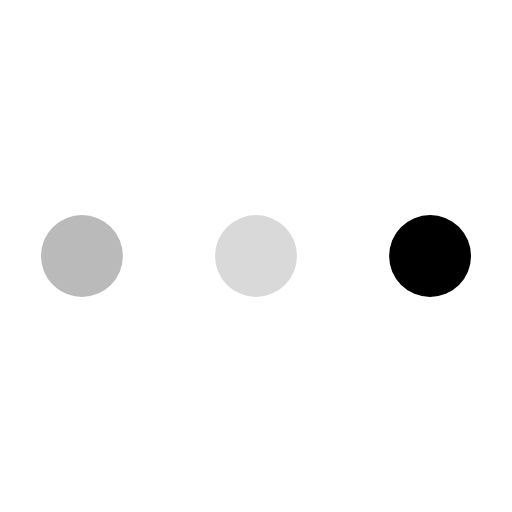
t = 0.00 s
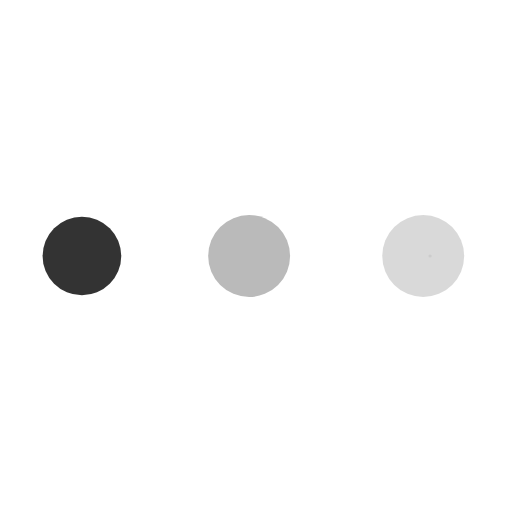
t = 0.19 s
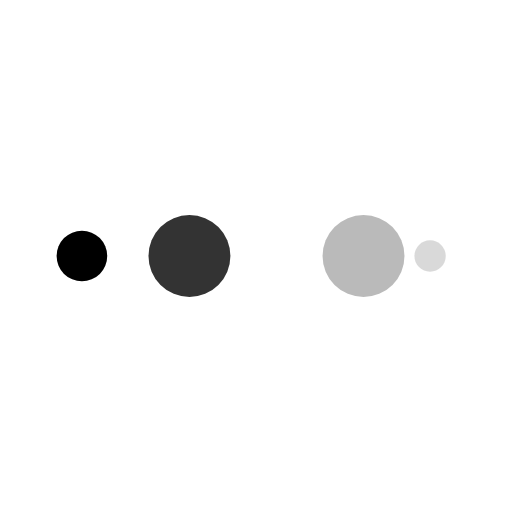
t = 0.31 s
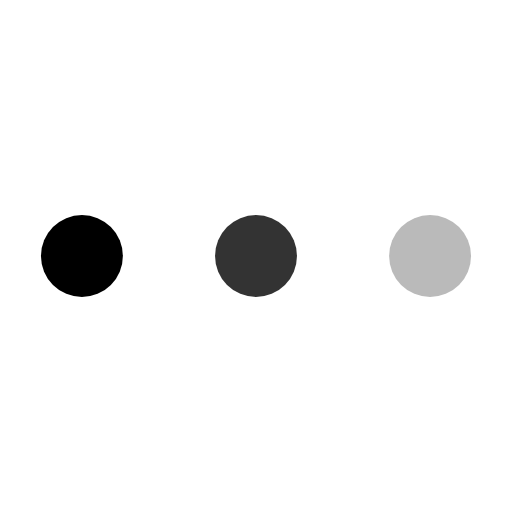
t = 0.50 s
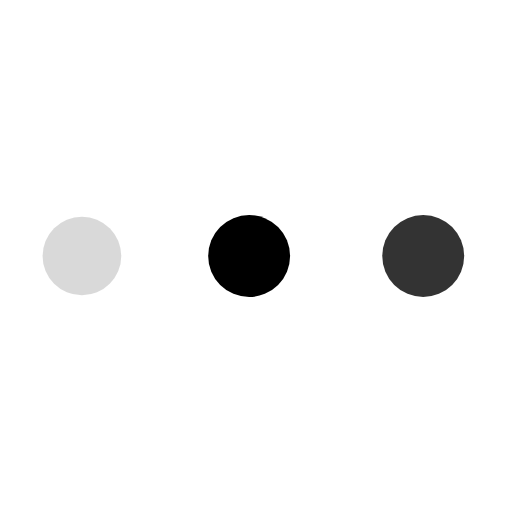
t = 0.69 s
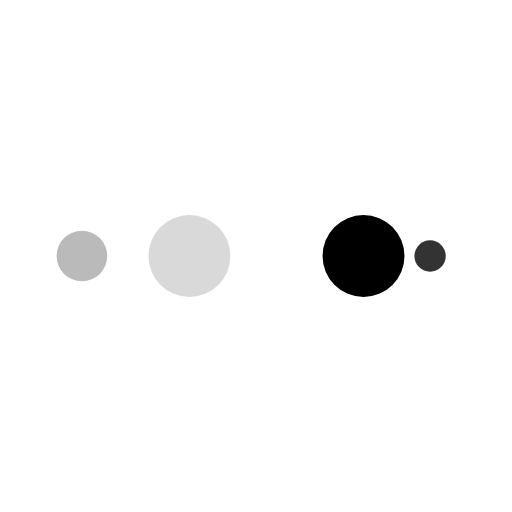
t = 0.81 s

The animated SVG that drew these frames (rendered in a browser with its animation timeline set to each time). Animation: 10 SMIL elements (animate=10); one cycle of 1.00 s, repeats indefinitely.

<svg xmlns="http://www.w3.org/2000/svg" viewBox="0 0 100 100" preserveAspectRatio="xMidYMid" width="200" height="200" style="shape-rendering: auto; display: block; background: transparent;" xmlns:xlink="http://www.w3.org/1999/xlink"><g><circle fill="#000000" r="10" cy="50" cx="84">
    <animate begin="0s" keySplines="0 0.5 0.5 1" values="8;0" keyTimes="0;1" calcMode="spline" dur="0.25s" repeatCount="indefinite" attributeName="r"></animate>
    <animate begin="0s" values="#000000;rgba(215, 215, 215, 0.95);#bababa;#333333;#000000" keyTimes="0;0.25;0.5;0.75;1" calcMode="discrete" dur="1s" repeatCount="indefinite" attributeName="fill"></animate>
</circle><circle fill="#000000" r="10" cy="50" cx="16">
  <animate begin="0s" keySplines="0 0.5 0.5 1;0 0.5 0.5 1;0 0.5 0.5 1;0 0.5 0.5 1" values="0;0;8;8;8" keyTimes="0;0.25;0.5;0.75;1" calcMode="spline" dur="1s" repeatCount="indefinite" attributeName="r"></animate>
  <animate begin="0s" keySplines="0 0.5 0.5 1;0 0.5 0.5 1;0 0.5 0.5 1;0 0.5 0.5 1" values="16;16;16;50;84" keyTimes="0;0.25;0.5;0.75;1" calcMode="spline" dur="1s" repeatCount="indefinite" attributeName="cx"></animate>
</circle><circle fill="#333333" r="10" cy="50" cx="50">
  <animate begin="-0.25s" keySplines="0 0.5 0.5 1;0 0.5 0.5 1;0 0.5 0.5 1;0 0.5 0.5 1" values="0;0;8;8;8" keyTimes="0;0.25;0.5;0.75;1" calcMode="spline" dur="1s" repeatCount="indefinite" attributeName="r"></animate>
  <animate begin="-0.25s" keySplines="0 0.5 0.5 1;0 0.5 0.5 1;0 0.5 0.5 1;0 0.5 0.5 1" values="16;16;16;50;84" keyTimes="0;0.25;0.5;0.75;1" calcMode="spline" dur="1s" repeatCount="indefinite" attributeName="cx"></animate>
</circle><circle fill="#bababa" r="10" cy="50" cx="84">
  <animate begin="-0.5s" keySplines="0 0.5 0.5 1;0 0.5 0.5 1;0 0.5 0.5 1;0 0.5 0.5 1" values="0;0;8;8;8" keyTimes="0;0.25;0.5;0.75;1" calcMode="spline" dur="1s" repeatCount="indefinite" attributeName="r"></animate>
  <animate begin="-0.5s" keySplines="0 0.5 0.5 1;0 0.5 0.5 1;0 0.5 0.5 1;0 0.5 0.5 1" values="16;16;16;50;84" keyTimes="0;0.25;0.5;0.75;1" calcMode="spline" dur="1s" repeatCount="indefinite" attributeName="cx"></animate>
</circle><circle fill="rgba(215, 215, 215, 0.95)" r="10" cy="50" cx="16">
  <animate begin="-0.75s" keySplines="0 0.5 0.5 1;0 0.5 0.5 1;0 0.5 0.5 1;0 0.5 0.5 1" values="0;0;8;8;8" keyTimes="0;0.25;0.5;0.75;1" calcMode="spline" dur="1s" repeatCount="indefinite" attributeName="r"></animate>
  <animate begin="-0.75s" keySplines="0 0.5 0.5 1;0 0.5 0.5 1;0 0.5 0.5 1;0 0.5 0.5 1" values="16;16;16;50;84" keyTimes="0;0.25;0.5;0.75;1" calcMode="spline" dur="1s" repeatCount="indefinite" attributeName="cx"></animate>
</circle><g></g></g><!-- [ldio] generated by https://loading.io --></svg>
